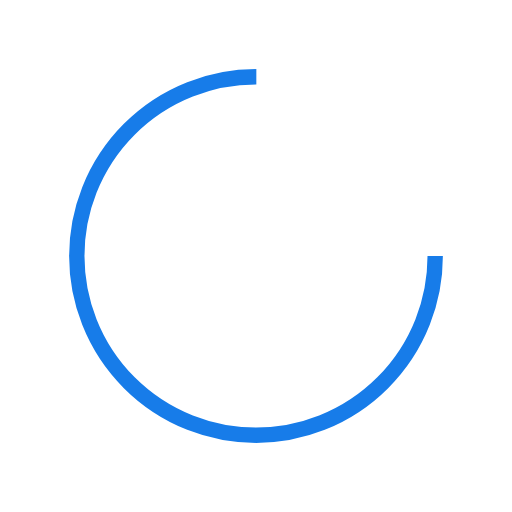
t = 0.00 s
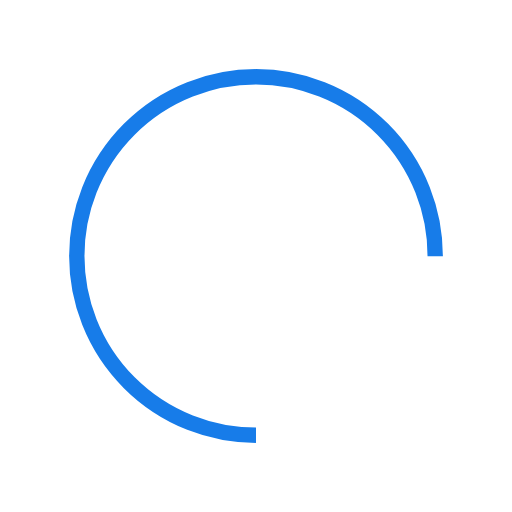
t = 0.38 s
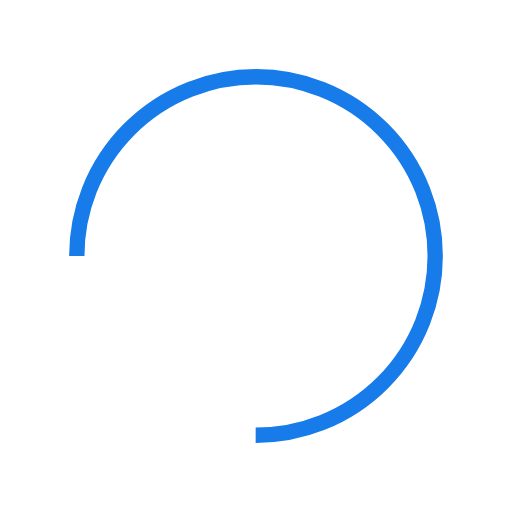
t = 0.75 s
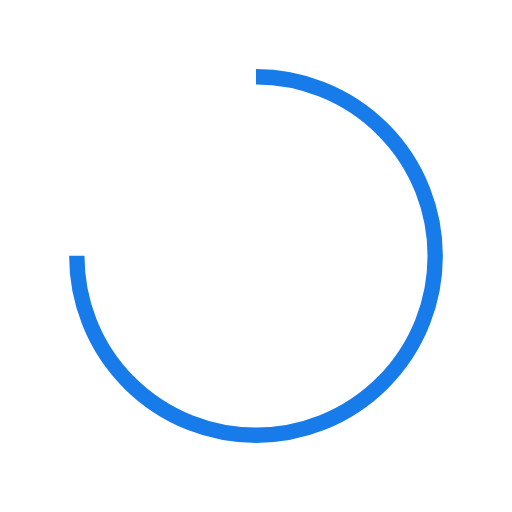
t = 1.13 s

The animated SVG that drew these frames (rendered in a browser with its animation timeline set to each time). Animation: 1 SMIL element (animateTransform=1); one cycle of 1.50 s, repeats indefinitely.

<svg width="200px"  height="200px"  xmlns="http://www.w3.org/2000/svg" viewBox="0 0 100 100" preserveAspectRatio="xMidYMid" class="lds-rolling" style="background: none;"><circle cx="50" cy="50" fill="none" ng-attr-stroke="{{config.color}}" ng-attr-stroke-width="{{config.width}}" ng-attr-r="{{config.radius}}" ng-attr-stroke-dasharray="{{config.dasharray}}" stroke="#177ce9" stroke-width="3" r="35" stroke-dasharray="164.93361431346415 56.97787143782138" transform="rotate(303.959 50 50)"><animateTransform attributeName="transform" type="rotate" calcMode="linear" values="0 50 50;360 50 50" keyTimes="0;1" dur="1.5s" begin="0s" repeatCount="indefinite"></animateTransform></circle></svg>